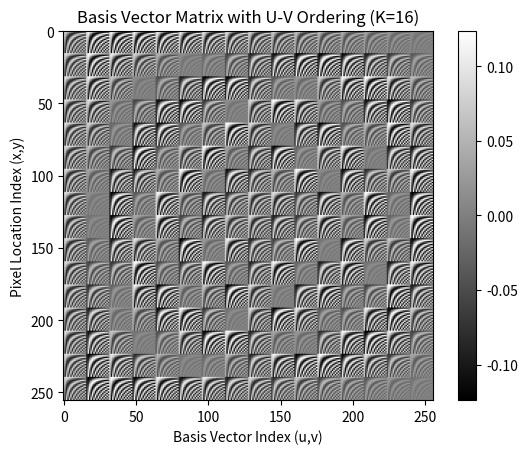

This chart was generated by the following Python code: (Note: this script raises an exception after producing the figure.)
import numpy as np
import matplotlib.pyplot as plt


class BasisMatrix:
    """
    BasisMatrix represents the Basis vector matrix.
    """

    def __init__(self):
        """
        BasisMatrix constructor.
        """

    def basis_chip(self, u, v, K):
        """
        Generate basis chip based on spatial frequency pair (u, v)

        @param u is the first frequency number
        @param v is the second frequency number
        @param K is the chip size
        @return basis chip matrix
        """

        # create an empty KxK chip
        chip = np.zeros((K, K))

        # normalization
        alpha_u = np.sqrt(1 / K) if u == 1 else np.sqrt(2 / K)
        beta_v = np.sqrt(1 / K) if v == 1 else np.sqrt(2 / K)

        # dct coefficients
        for x in range(1, K + 1):
            for y in range(1, K + 1):
                chip[x - 1, y - 1] = (
                    alpha_u
                    * beta_v
                    * np.cos((2 * y - 1) * (u - 1) * np.pi / (2 * K))
                    * np.cos((2 * x - 1) * (v - 1) * np.pi / (2 * K))
                )
        return chip

    def basis_vector_matrix(self, K):
        """
        Generate Basis vector matrix.

        @param K is the chip size
        @return basis chip matrix of size K^2 * K^2
        """

        # init matrix
        vector_matrix = np.zeros((K**2, K**2))

        # calculate basis vector matrix
        for v in range(1, K + 1):
            for u in range(1, K + 1):
                # rasterize
                vector = self.basis_chip(u, v, K).flatten()
                vector.reshape((K**2, 1))

                col = (v - 1) * K + (u - 1)
                vector_matrix[:, col] = vector

        return vector_matrix


if __name__ == "__main__":
    # create BasisMatrix, basis chip and basis matrix
    u = 8
    v = 4
    K = 16
    basis = BasisMatrix()
    basis_chip = basis.basis_chip(u, v, K)
    basis_matrix = basis.basis_vector_matrix(K)

    # display basis chip
    # plt.imshow(basis_chip, cmap="gray")
    # plt.title(f"Basis Chip T(U={u}, V={v})")
    # plt.xlabel("Sample Index (u)")
    # plt.ylabel("Sample Index (v)")
    # plt.show()

    # display basis vector matrix
    plt.imshow(basis_matrix, cmap="gray")
    plt.title(f"Basis Vector Matrix with U-V Ordering (K={K})")
    plt.xlabel("Basis Vector Index (u,v)")
    plt.ylabel("Pixel Location Index (x,y)")
    plt.colorbar()
    plt.savefig(f"results/basis_vector_matrix_{K}.png", dpi=300)
